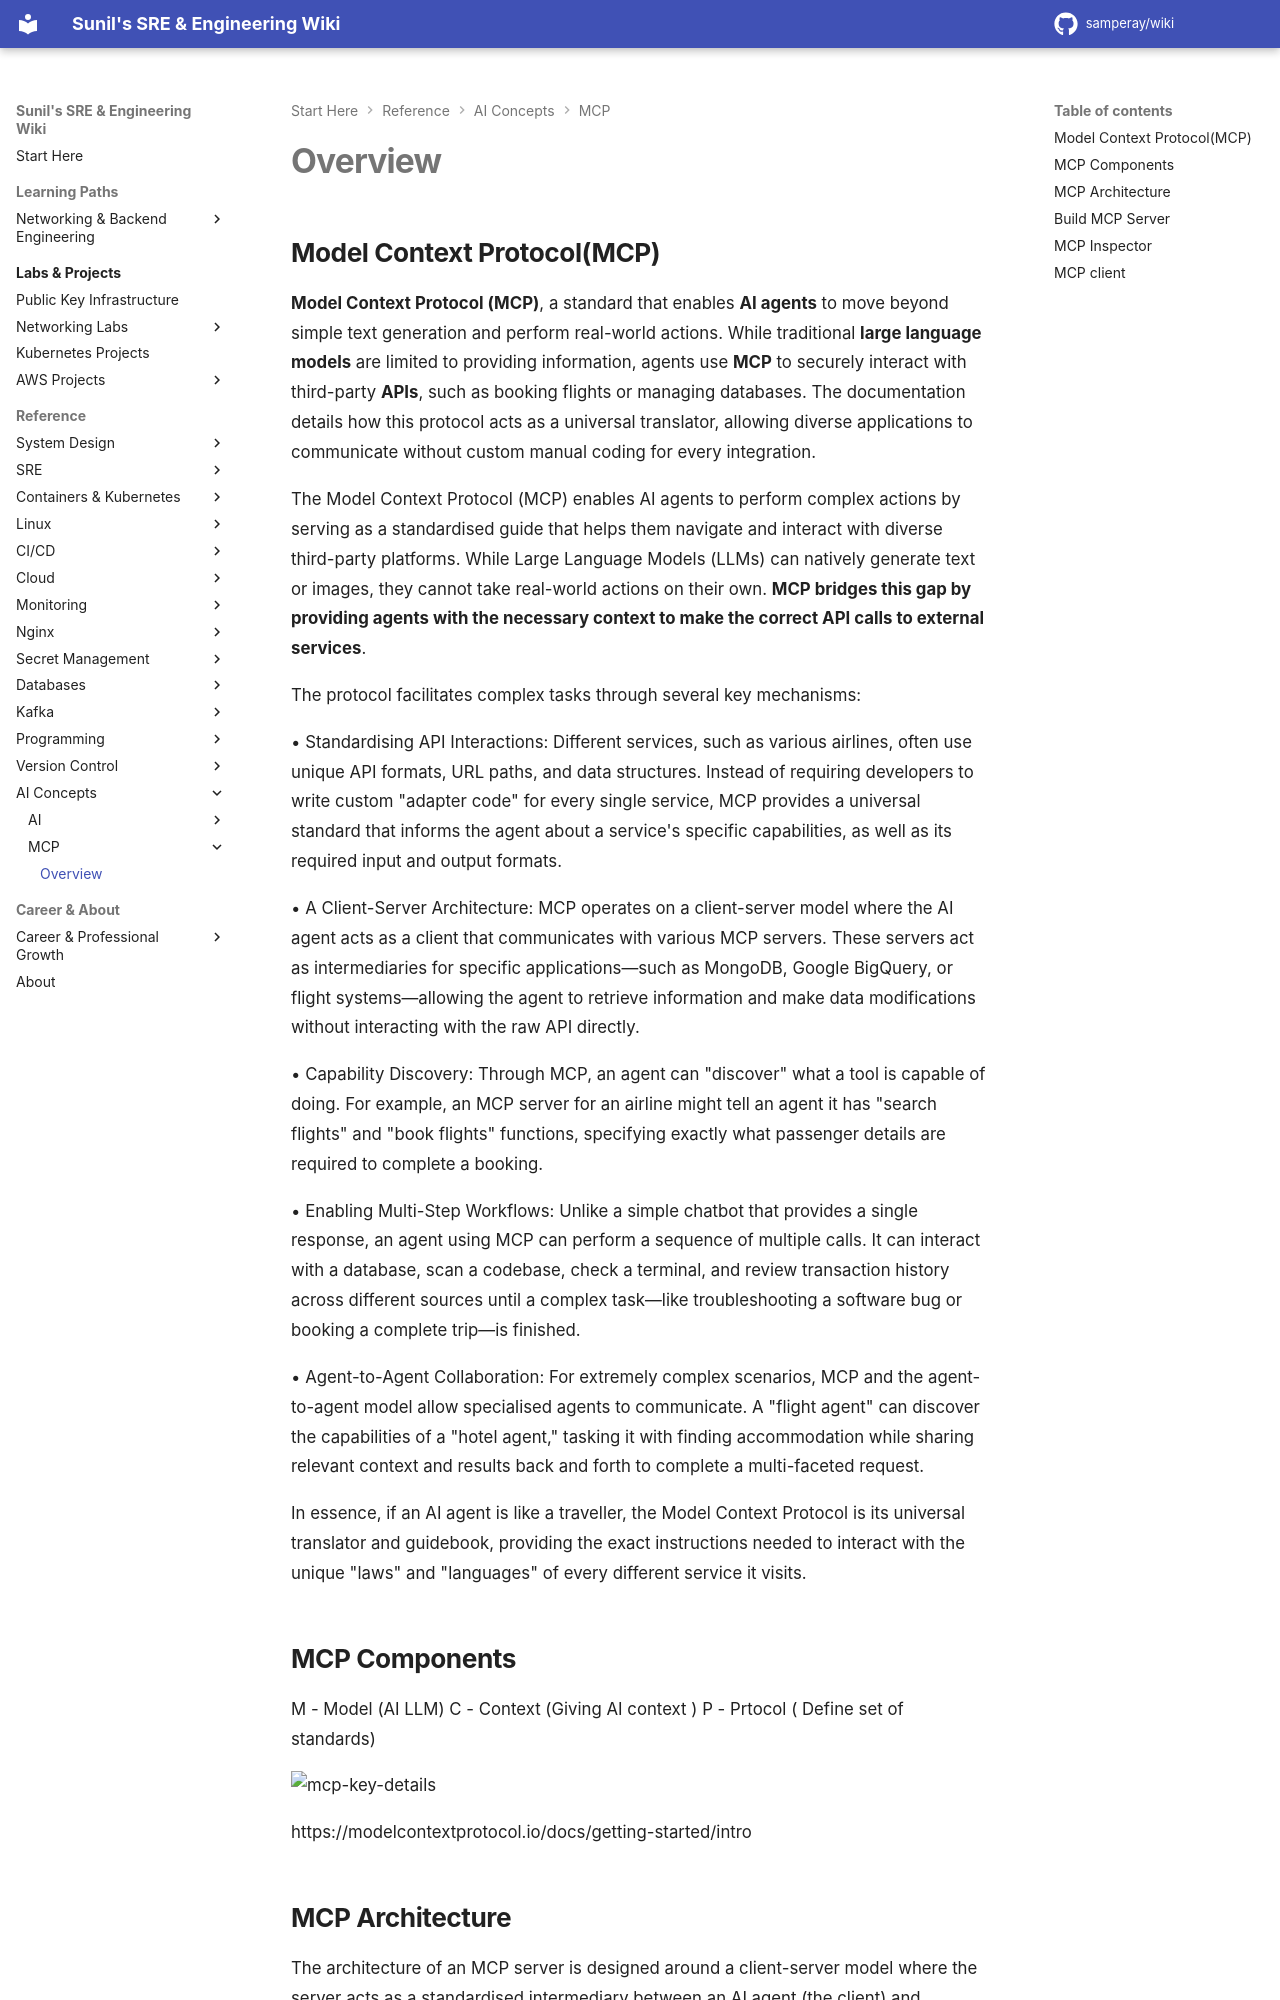

repository: samperay/wiki · page: ai_concepts/mcp/Overview/index.html · generator: mkdocs

## Model Context Protocol(MCP)

**Model Context Protocol (MCP)**, a standard that enables **AI agents** to move beyond simple text generation and perform real-world actions. While traditional **large language models** are limited to providing information, agents use **MCP** to securely interact with third-party **APIs**, such as booking flights or managing databases. The documentation details how this protocol acts as a universal translator, allowing diverse applications to communicate without custom manual coding for every integration. 

The Model Context Protocol (MCP) enables AI agents to perform complex actions by serving as a standardised guide that helps them navigate and interact with diverse third-party platforms. While Large Language Models (LLMs) can natively generate text or images, they cannot take real-world actions on their own. **MCP bridges this gap by providing agents with the necessary context to make the correct API calls to external services**.

The protocol facilitates complex tasks through several key mechanisms:

• Standardising API Interactions: Different services, such as various airlines, often use unique API formats, URL paths, and data structures. Instead of requiring developers to write custom "adapter code" for every single service, MCP provides a universal standard that informs the agent about a service's specific capabilities, as well as its required input and output formats.

• A Client-Server Architecture: MCP operates on a client-server model where the AI agent acts as a client that communicates with various MCP servers. These servers act as intermediaries for specific applications—such as MongoDB, Google BigQuery, or flight systems—allowing the agent to retrieve information and make data modifications without interacting with the raw API directly.

• Capability Discovery: Through MCP, an agent can "discover" what a tool is capable of doing. For example, an MCP server for an airline might tell an agent it has "search flights" and "book flights" functions, specifying exactly what passenger details are required to complete a booking.

• Enabling Multi-Step Workflows: Unlike a simple chatbot that provides a single response, an agent using MCP can perform a sequence of multiple calls. It can interact with a database, scan a codebase, check a terminal, and review transaction history across different sources until a complex task—like troubleshooting a software bug or booking a complete trip—is finished.

• Agent-to-Agent Collaboration: For extremely complex scenarios, MCP and the agent-to-agent model allow specialised agents to communicate. A "flight agent" can discover the capabilities of a "hotel agent," tasking it with finding accommodation while sharing relevant context and results back and forth to complete a multi-faceted request.

In essence, if an AI agent is like a traveller, the Model Context Protocol is its universal translator and guidebook, providing the exact instructions needed to interact with the unique "laws" and "languages" of every different service it visits.
